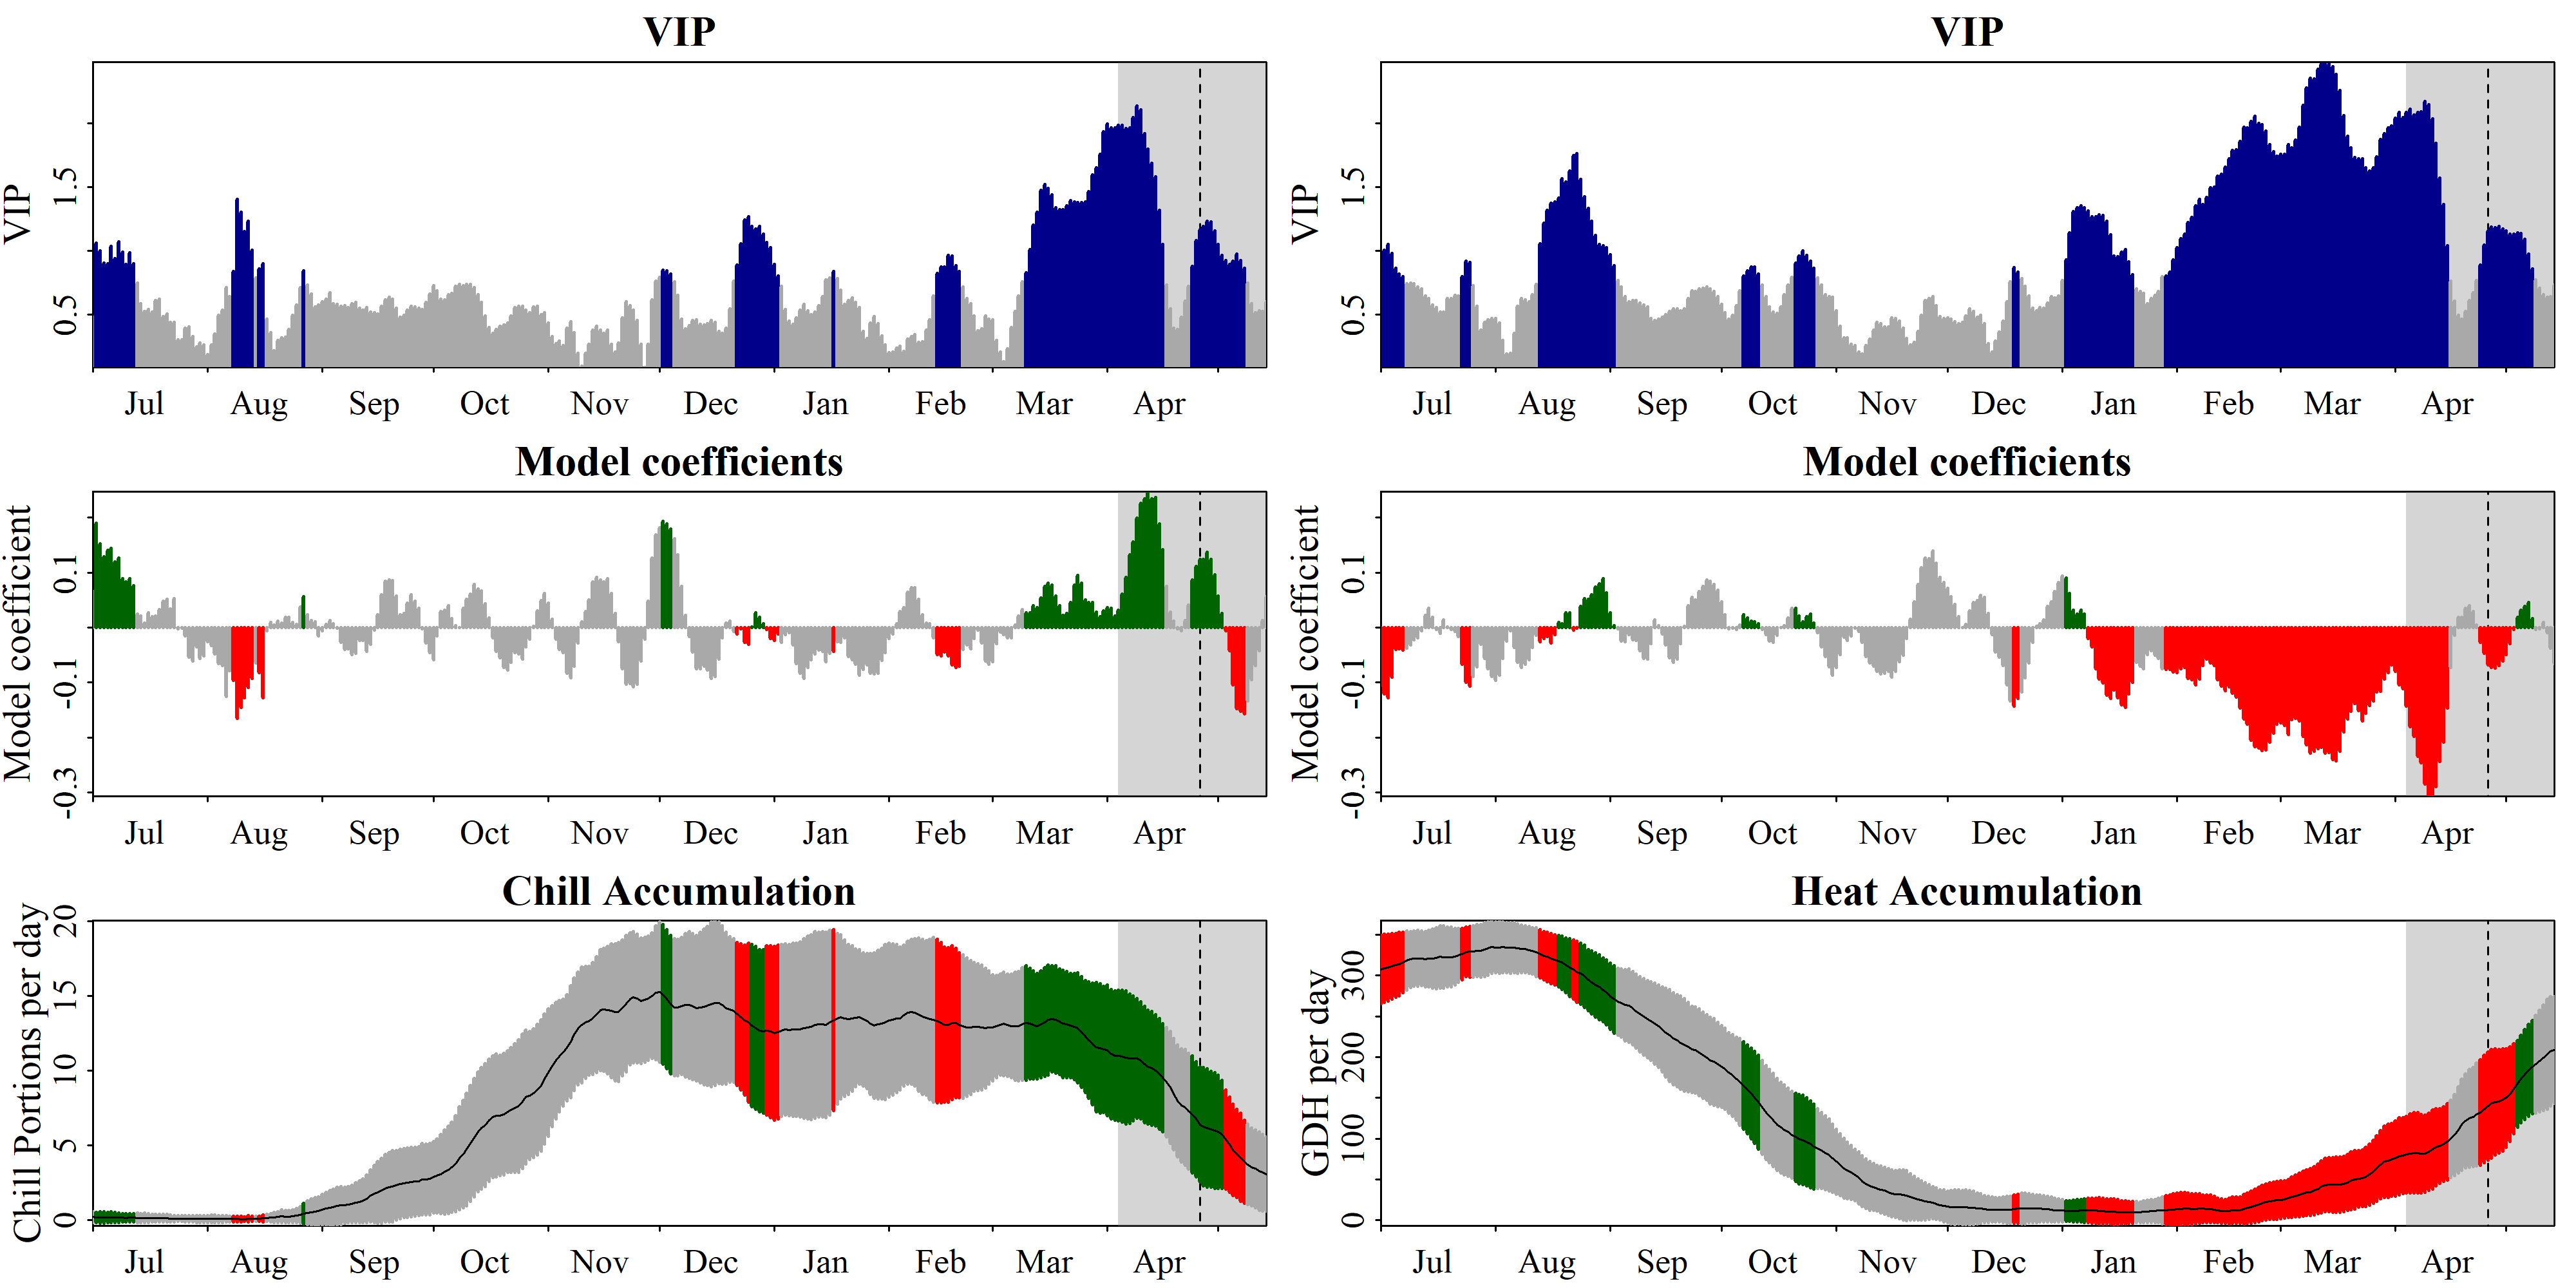

The data file committed next to this chart (first rows):
Date, Type, JDay, Coef, VIP, MetricMean, MetricStdev
701, Chill, -183, 0.06578, 0.4817, 0.2152, 0.3783
702, Chill, -182, 0.1897, 1.061, 0.1924, 0.3555
703, Chill, -181, 0.1521, 1.001, 0.1985, 0.3851
704, Chill, -180, 0.1284, 0.9032, 0.1818, 0.3776
705, Chill, -179, 0.14, 0.8994, 0.1818, 0.3434
706, Chill, -178, 0.144, 1.036, 0.2015, 0.3747
707, Chill, -177, 0.1195, 0.9403, 0.1818, 0.3418
708, Chill, -176, 0.1265, 1.073, 0.1682, 0.3179
709, Chill, -175, 0.08904, 0.9904, 0.1712, 0.2976
710, Chill, -174, 0.08263, 0.8974, 0.1636, 0.2937
711, Chill, -173, 0.08904, 0.9879, 0.1697, 0.294
712, Chill, -172, 0.07619, 0.9009, 0.1758, 0.2869
713, Chill, -171, 0.0241, 0.7487, 0.1652, 0.3226
714, Chill, -170, 0.0212, 0.5881, 0.1485, 0.3027
715, Chill, -169, 0.008116, 0.5268, 0.1621, 0.3087
716, Chill, -168, 0.0273, 0.54, 0.1591, 0.3016
717, Chill, -167, 0.01994, 0.5245, 0.1439, 0.2551
718, Chill, -166, 0.02159, 0.6126, 0.1455, 0.2583
719, Chill, -165, 0.03257, 0.6241, 0.1333, 0.2508
720, Chill, -164, 0.0478, 0.4853, 0.1333, 0.2574
721, Chill, -163, 0.05147, 0.5075, 0.1288, 0.2578
722, Chill, -162, 0.0344, 0.4434, 0.1197, 0.2457
723, Chill, -161, 0.05204, 0.4437, 0.1061, 0.1989
724, Chill, -160, -0.002009, 0.3077, 0.1076, 0.1919
725, Chill, -159, -0.001641, 0.3079, 0.1091, 0.1965
726, Chill, -158, -0.01491, 0.3944, 0.09242, 0.2147
727, Chill, -157, -0.05365, 0.404, 0.1, 0.2269
728, Chill, -156, -0.06034, 0.3323, 0.08939, 0.2166
729, Chill, -155, -0.03574, 0.2477, 0.08788, 0.2301
730, Chill, -154, -0.05607, 0.2786, 0.09545, 0.2364
731, Chill, -153, -0.05116, 0.2671, 0.08939, 0.2267
801, Chill, -152, -0.02547, 0.1916, 0.09545, 0.2291
802, Chill, -151, -0.03282, 0.2655, 0.1061, 0.2583
803, Chill, -150, -0.0482, 0.3529, 0.1091, 0.251
804, Chill, -149, -0.06563, 0.4961, 0.09697, 0.2425
805, Chill, -148, -0.06852, 0.5362, 0.09697, 0.2413
806, Chill, -147, -0.1259, 0.7129, 0.1045, 0.2062
807, Chill, -146, -0.07863, 0.6453, 0.09242, 0.2046
808, Chill, -145, -0.09562, 0.8379, 0.09091, 0.193
809, Chill, -144, -0.1651, 1.404, 0.08636, 0.1933
810, Chill, -143, -0.1446, 1.302, 0.07879, 0.186
811, Chill, -142, -0.128, 1.15, 0.0803, 0.1615
812, Chill, -141, -0.1087, 1.233, 0.1, 0.2095
813, Chill, -140, -0.09199, 1.008, 0.103, 0.1852
814, Chill, -139, -0.06486, 0.788, 0.1045, 0.1832
815, Chill, -138, -0.08221, 0.8619, 0.1045, 0.1855
816, Chill, -137, -0.1282, 0.8998, 0.1318, 0.2273
817, Chill, -136, -0.00642, 0.4682, 0.1515, 0.2406
818, Chill, -135, 0.008747, 0.3618, 0.1712, 0.2885
819, Chill, -134, 0.00508, 0.2222, 0.197, 0.3352
820, Chill, -133, 0.01132, 0.2993, 0.2242, 0.3703
821, Chill, -132, 0.00803, 0.3203, 0.2545, 0.4306
822, Chill, -131, 0.01867, 0.3275, 0.253, 0.4294
823, Chill, -130, 0.01832, 0.3866, 0.253, 0.3922
824, Chill, -129, 0.009211, 0.4957, 0.2818, 0.4173
825, Chill, -128, 0.005601, 0.5779, 0.3288, 0.4793
826, Chill, -127, 0.03697, 0.7151, 0.3788, 0.5617
827, Chill, -126, 0.0557, 0.8435, 0.4409, 0.6836
828, Chill, -125, 0.02384, 0.733, 0.5076, 0.786
829, Chill, -124, 0.01265, 0.664, 0.5485, 0.8715
... 576 more rows
